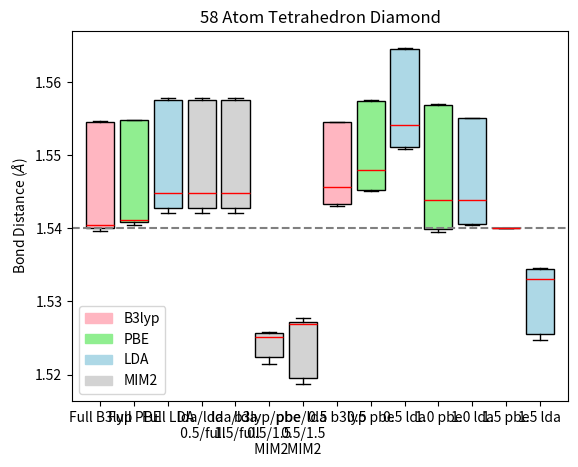

Write the Python code that produced this figure.
import sys
import os
import matplotlib.patches as mpatches
import matplotlib.pyplot as plt
import numpy as np

full_pbe = np.array([1.554841937, 1.554837434, 1.554820174,	1.554817488, 1.554765143,	1.554760019,	1.554759696,	1.553677862,	1.541393726,	1.541371277,	1.541182554,	1.541172454,	1.541125557,	1.541115844,	1.541094259,	1.540977118,	1.540974892,	1.540939394,	1.54087991,	1.540878167,	1.540724685,	1.54071742,	1.54049522, 1.540488501, 1.540483805])
one_pbe = np.array([1.556946016,	1.556937483,	1.556883423,	1.556882053,	1.556836277,	1.556814957,	1.556807871,	1.555602733,	1.54438853,	1.544383027, 1.54415657,	1.544143853,	1.543913423,	1.543910053,	1.543871026,	1.540158054,	1.540148951,	1.54012696,	1.539911567,	1.53990821,	1.539704001,	1.539689023,	1.539459384,	1.539449439,	1.539448326])

full_lda = np.array([1.557761929,	1.55776184,	1.557667308,	1.557647681,	1.557645657,	1.557584694,	1.557579773,	1.556348321,	1.545206925,	1.545198603,	1.545170177,	1.54484368,	1.544843213,	1.544620256,	1.544610443,	1.544385419,	1.544373011,	1.544371915,	1.542722334,	1.542686185,	1.542393689,	1.542384744,	1.542091767,	1.542088264,	1.542046923])

one_lda = np.array([1.555155486,	1.555152956,	1.555121455,	1.555120447,	1.555109835,	1.555105395,	1.555063069,	1.554615944,	1.54397241,	1.543962354,	1.543874685,	1.543873601,	1.543815464,	1.543812018,	1.543793794,	1.540724997,	1.540724995,	1.540710974,	1.540618105,	1.540616568,	1.54059256,	1.540586332,	1.540515947,	1.540514561,	1.54051344])

two_lda = np.array([1.532297597,	1.532247121,	1.531877404,	1.531863426,	1.531289135,	1.531281229,	1.531211749,	1.522149819,	1.522130658,	1.522116697,	1.52161328,	1.521600354,	1.521585394,	1.521557127,	1.521551873,	1.521416852,	1.521372357,	1.515720892,	1.515668887,	1.51546073,	1.515434462,	1.515388671,	1.515373306,	1.515315003,	1.514537498])

mim2_b3_pb = np.array([1.525870515,	1.525864631,	1.525845065,	1.525829527,	1.525792627,	1.525781128,	1.525666302,	1.525636566,	1.525620559,	1.525611694,	1.525367624,	1.52536107,	1.525096272,	1.525090716,	1.52504777,	1.525034446,	1.525022511,	1.524387212,	1.522349342,	1.52219831,	1.52186388,	1.521848271,	1.521488661,	1.521487569,	1.521453351])
mim2_ldalda = np.array([1.557761929,	1.55776184,	1.557667308,	1.557647681,	1.557645657,	1.557584694,	1.557579773,	1.556348321,	1.545206925,	1.545198603,	1.545170177,	1.54484368,	1.544843213,	1.544620256,	1.544610443,	1.544385419,	1.544373011,	1.544371915,	1.542722334,	1.542686185,	1.542393689,	1.542384744,	1.542091767,	1.542088264,	1.542046923])
mim2_ldalda_large = np.array([1.557761929,	1.55776184, 	1.557667308, 	1.557647681, 	1.557645657, 	1.557584694, 	1.557579773,	1.556348321,	1.545206925,	1.545198603,	1.545170177,	1.54484368,	1.544843213,	1.544620256,	1.544610443,	1.544385419,	1.544373011,	1.544371915,	1.542722334,	1.542686185,	1.542393689,	1.542384744,	1.542091767,	1.542088264,	1.542046923])
mim2_pbelda = np.array([1.527677447, 	1.527664784,	1.527631258,	1.527269683,	1.527227198,	1.527193494,	1.527137496,	1.527125096,	1.527062222,	1.527024491,	1.527012853,	1.527000796,	1.526886455,	1.526882622,	1.526823033,	1.526807072,	1.526793738,	1.525730494,	1.519562436,	1.519399408,	1.519079654,	1.519064237,	1.518731016,	1.51873036,	1.518696014])
mim2_b3lda = np.array([1.525664135,	1.525656969,	1.525621466,	1.525114658,	1.525106586,	1.52483745,	1.52483174,	1.524794829,	1.524777524,	1.524765835,	1.524576181,	1.524528496,	1.524500609,	1.524353839,	1.524320717,	1.524310408,	1.524298574,	1.523027703,	1.517546071,	1.51737499,	1.517040143,	1.517024128,	1.516669812,	1.516669641,	1.516637493])


mim1_half_lda = np.array([1.564653062, 	1.56464467,	1.564631, 	1.564630983,	1.564610658, 	1.564608188, 	1.564570437,	1.564056042,	1.55438769,	1.554352018,	1.554275502,	1.554272434,	1.554107746,	1.554107214,	1.554090236,	1.551248243,	1.55124568,	1.551236051,	1.551067179,	1.551065723,	1.551027941,	1.551026288,	1.550908704,	1.550905136,	1.550900112])

mim1_large_lda = np.array([1.534601502,	1.534570343,	1.534528557,	1.534466129,	1.534430911,	1.534422501,	1.53440933,	1.533603497,	1.533587563,	1.533557072,	1.533205605,	1.533071627,	1.533062215,	1.532936696,	1.532932892,	1.532864068,	1.53284919,	1.53284083,	1.525527889,	1.52538034,	1.525117076,	1.525106334,	1.524812156,	1.524810865,	1.524777941])

mim1_1_lda = np.array([1.555155486,	1.555152956,	1.555121455,	1.555120447,	1.555109835,	1.555105395,	1.555063069,	1.554615944,	1.54397241,	1.543962354,	1.543874685,	1.543873601,	1.543815464,	1.543812018,	1.543793794,	1.540724997,	1.540724995,	1.540710974,	1.540618105,	1.540616568,	1.54059256,	1.540586332,	1.540515947,	1.540514561,	1.54051344])

mim1_half_pbe = np.array([1.557483626,	1.557478698,	1.557464626,	1.557461322,	1.55741213,	1.557409026,	1.557378625,	1.556962226,	1.548172734,	1.548147596,	1.548143413,	1.548140738,	1.548023666,	1.54802302,	1.548007554,	1.545427481,	1.545423369,	1.545415147,	1.545305393,	1.54530433,	1.545299341,	1.545298258,	1.545161864,	1.545159263,	1.545158164])
mim1_half_b3lyp = np.array([1.554531108,	1.554529743,	1.554519408,	1.554515806,	1.554492202,	1.554490205,	1.554481746,	1.553914912,	1.545953115,	1.54592752,	1.545855917,	1.545849763,	1.545666701,	1.545663105,	1.545642654,	1.543506455,	1.543504349,	1.543490556,	1.543340406,	1.543338997,	1.543206904,	1.543205805,	1.543088824,	1.543086422,	1.543082532])
mim1_large_pbe = 1.54

full_b3lyp = np.array([1.554702561,	1.554699019,	1.554614136,	1.554613842,	1.554611394,	1.55455285,	1.554551417,	1.553365157,	1.540999691,	1.540968859,	1.540724217,	1.540711566,	1.540442528,	1.540440256,	1.540404321,	1.540337965,	1.54033165,	1.540307142,	1.540059519,	1.540058573,	1.539793647,	1.539788276,	1.539580978,	1.53957395,	1.539567103])

#zero = 1.54
data = [full_b3lyp, full_pbe, full_lda, mim2_ldalda, mim2_ldalda_large, mim2_b3_pb, mim2_pbelda, mim1_half_b3lyp, mim1_half_pbe, mim1_half_lda, one_pbe, mim1_1_lda, mim1_large_pbe, mim1_large_lda]
#data = [full_pbe, full_lda, one_pbe, one_lda, mim1_half_b3lyp, mim1_half_pbe, mim1_half_lda, mim1_1_lda, mim1_large_pbe, mim1_large_lda, mim2_b3_pb, mim2_pbelda, mim2_b3lda, mim2_ldalda, mim2_ldalda_large, full_lda]

fig7, ax7 = plt.subplots()
ax7.set_title('58 Atom Tetrahedron Diamond')
bplot=ax7.boxplot(data, patch_artist=True, medianprops=dict(color='red'), positions=[1, 1.6, 2.2, 2.8, 3.4, 4.0, 4.6, 5.2, 5.8, 6.4, 7.0, 7.6, 8.2, 8.8], labels=['Full B3lyp', 'Full PBE', 'Full LDA', 'lda/lda \n 0.5/full', 'lda/lda \n 1.5/full', 'b3lyp/pbe \n 0.5/1.5 \n MIM2', 'pbe/lda \n 0.5/1.5 \n MIM2', '0.5 b3lyp', '0.5 pbe', '0.5 lda', '1.0 pbe', '1.0 lda', '1.5 pbe', '1.5 lda'])
colors = ['lightpink', 'lightgreen', 'lightblue', 'lightgrey', 'lightgrey', 'lightgrey', 'lightgrey', 'lightpink', 'lightgreen', 'lightblue', 'lightgreen', 'lightblue', 'lightgreen', 'lightblue']
for patch, color in zip(bplot['boxes'], colors):
    patch.set_facecolor(color)
#plt.xticks([1,2,3], ['Full', 'One Bond', 'Two Bonds'])
plt.axhline(y = 1.54, color = 'grey', linestyle = '--')
plt.ylabel('Bond Distance ($\AA$)')

pink_patch = mpatches.Patch(color='lightpink', label='B3lyp')
green_patch = mpatches.Patch(color='lightgreen', label='PBE')
blue_patch = mpatches.Patch(color='lightblue', label='LDA')
grey_patch = mpatches.Patch(color='lightgrey', label='MIM2')

plt.legend(handles=[pink_patch, green_patch, blue_patch, grey_patch])
plt.show()
